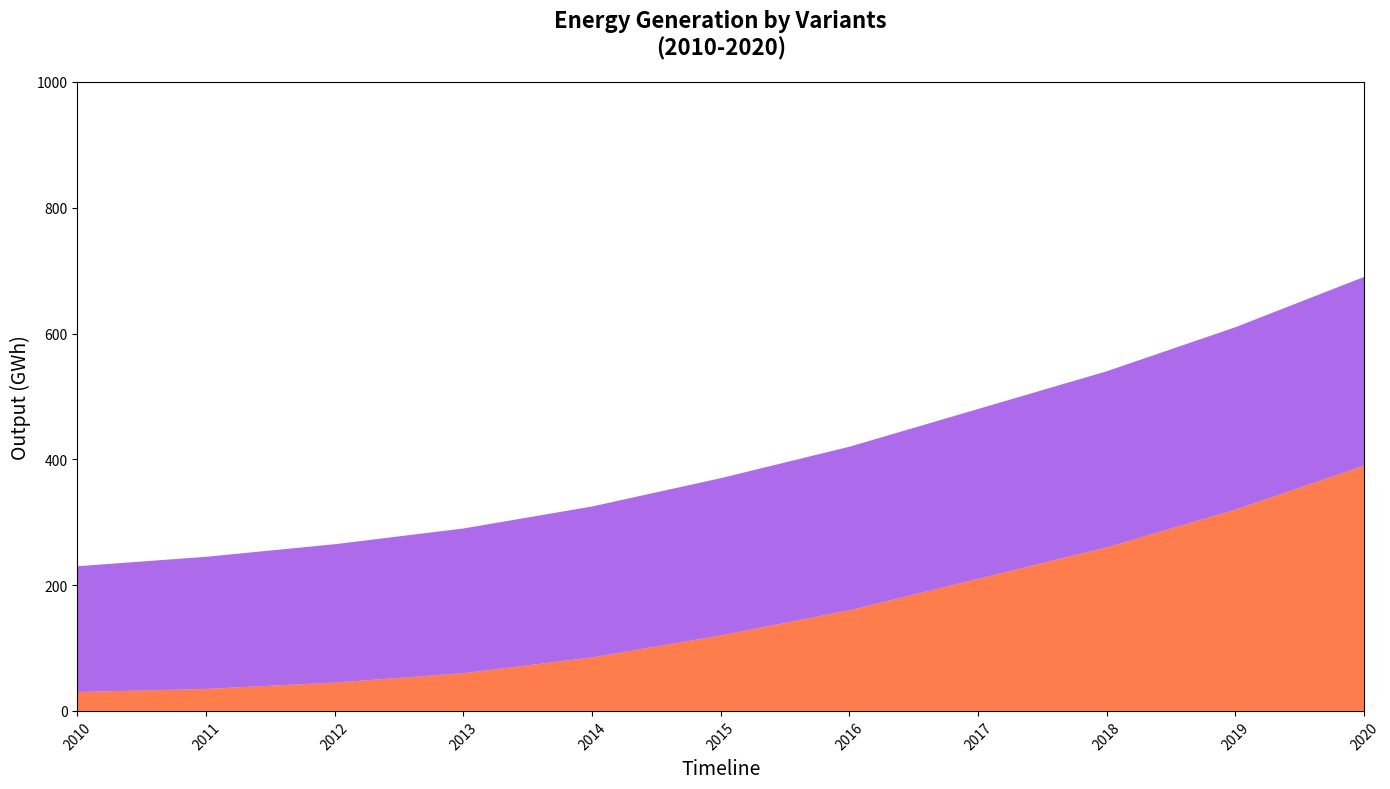

Here is the Python script that generated this plot:
import matplotlib.pyplot as plt
import numpy as np

years = np.arange(2010, 2021)
wind_energy = np.array([30, 35, 45, 60, 85, 120, 160, 210, 260, 320, 390])
hydro_energy = np.array([200, 210, 220, 230, 240, 250, 260, 270, 280, 290, 300])

fig, ax = plt.subplots(figsize=(14, 8))
ax.stackplot(years, wind_energy, hydro_energy, 
             colors=['#FF4500', '#8A2BE2'], alpha=0.7)

ax.set_title("Energy Generation by Variants\n(2010-2020)", fontsize=16, fontweight='bold', pad=20)
ax.set_xlabel('Timeline', fontsize=14)
ax.set_ylabel('Output (GWh)', fontsize=14)
ax.set_xlim(years[0], years[-1])
ax.set_ylim(0, 1000)
ax.set_xticks(years)
plt.xticks(rotation=45)

plt.tight_layout()
plt.show()
